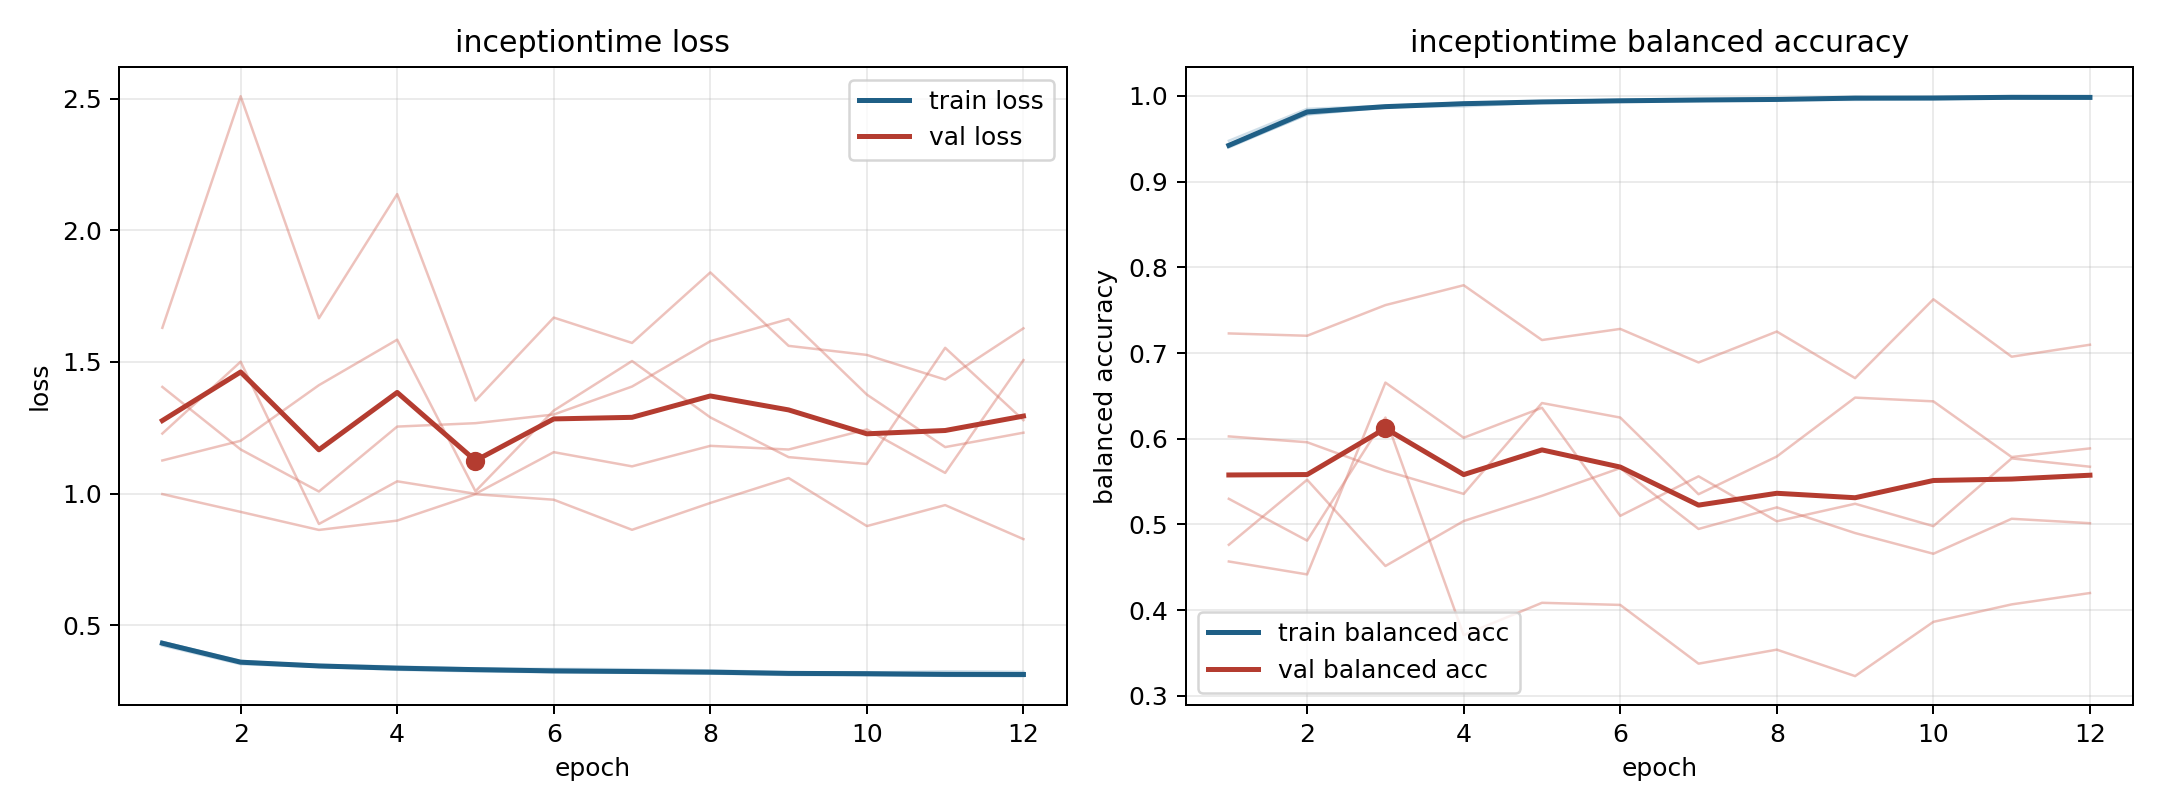

Values plotted in this chart, from the file beside it:
model, fold, epoch, train_loss, train_balanced_accuracy, val_loss, val_balanced_accuracy
inceptiontime, 1, 1, 0.4304, 0.9408, 1.126, 0.6027
inceptiontime, 1, 2, 0.3587, 0.9781, 1.201, 0.5959
inceptiontime, 1, 3, 0.3416, 0.9864, 1.412, 0.5626
inceptiontime, 1, 4, 0.3304, 0.9915, 1.585, 0.5357
inceptiontime, 1, 5, 0.3244, 0.9935, 1.009, 0.6417
inceptiontime, 1, 6, 0.3212, 0.9938, 1.315, 0.6247
inceptiontime, 1, 7, 0.3206, 0.9941, 1.504, 0.5353
inceptiontime, 1, 8, 0.3161, 0.9955, 1.289, 0.5793
inceptiontime, 1, 9, 0.3106, 0.9978, 1.139, 0.648
inceptiontime, 1, 10, 0.3095, 0.9978, 1.112, 0.6436
inceptiontime, 1, 11, 0.3077, 0.9983, 1.554, 0.5786
inceptiontime, 1, 12, 0.3069, 0.9982, 1.279, 0.5887
inceptiontime, 2, 1, 0.4365, 0.9416, 1.228, 0.4568
inceptiontime, 2, 2, 0.3618, 0.9831, 1.501, 0.4418
inceptiontime, 2, 3, 0.3495, 0.9875, 0.8846, 0.6655
inceptiontime, 2, 4, 0.3429, 0.9912, 1.047, 0.6012
inceptiontime, 2, 5, 0.3351, 0.9936, 0.9991, 0.6361
inceptiontime, 2, 6, 0.3341, 0.9938, 1.157, 0.5101
inceptiontime, 2, 7, 0.3326, 0.9941, 1.103, 0.5562
inceptiontime, 2, 8, 0.3283, 0.995, 1.181, 0.5037
inceptiontime, 2, 9, 0.3214, 0.9978, 1.167, 0.5242
inceptiontime, 2, 10, 0.3203, 0.9982, 1.244, 0.498
inceptiontime, 2, 11, 0.3248, 0.9967, 1.079, 0.5771
inceptiontime, 2, 12, 0.3226, 0.9969, 1.507, 0.5674
inceptiontime, 3, 1, 0.4226, 0.9475, 1.63, 0.4763
inceptiontime, 3, 2, 0.3517, 0.9848, 2.51, 0.5522
inceptiontime, 3, 3, 0.3416, 0.9884, 1.666, 0.4516
inceptiontime, 3, 4, 0.3344, 0.992, 2.138, 0.504
inceptiontime, 3, 5, 0.3281, 0.9931, 1.353, 0.5335
inceptiontime, 3, 6, 0.3217, 0.9957, 1.669, 0.5658
inceptiontime, 3, 7, 0.321, 0.9957, 1.572, 0.4948
inceptiontime, 3, 8, 0.3162, 0.9971, 1.84, 0.5199
inceptiontime, 3, 9, 0.3155, 0.9969, 1.561, 0.49
inceptiontime, 3, 10, 0.31, 0.9986, 1.527, 0.4658
inceptiontime, 3, 11, 0.3076, 0.9992, 1.433, 0.5067
inceptiontime, 3, 12, 0.3065, 0.9995, 1.628, 0.5015
inceptiontime, 4, 1, 0.4317, 0.9415, 0.9981, 0.7228
inceptiontime, 4, 2, 0.3602, 0.9812, 0.9305, 0.7201
inceptiontime, 4, 3, 0.3476, 0.987, 0.8619, 0.7559
inceptiontime, 4, 4, 0.3358, 0.9916, 0.8974, 0.779
inceptiontime, 4, 5, 0.3356, 0.992, 0.9975, 0.7151
inceptiontime, 4, 6, 0.3279, 0.9941, 0.9767, 0.7281
inceptiontime, 4, 7, 0.3241, 0.996, 0.8623, 0.689
inceptiontime, 4, 8, 0.3244, 0.9958, 0.9644, 0.725
inceptiontime, 4, 9, 0.3162, 0.9986, 1.059, 0.6707
inceptiontime, 4, 10, 0.3198, 0.9964, 0.8765, 0.7627
inceptiontime, 4, 11, 0.3122, 0.9993, 0.9562, 0.6957
inceptiontime, 4, 12, 0.3148, 0.9983, 0.8269, 0.7096
inceptiontime, 5, 1, 0.4362, 0.9397, 1.405, 0.5299
inceptiontime, 5, 2, 0.3646, 0.9785, 1.168, 0.4812
inceptiontime, 5, 3, 0.3448, 0.9875, 1.008, 0.6247
inceptiontime, 5, 4, 0.34, 0.9877, 1.255, 0.371
inceptiontime, 5, 5, 0.3321, 0.9921, 1.268, 0.4086
inceptiontime, 5, 6, 0.3269, 0.9933, 1.3, 0.4062
inceptiontime, 5, 7, 0.3218, 0.9954, 1.407, 0.3377
inceptiontime, 5, 8, 0.3228, 0.9953, 1.579, 0.354
inceptiontime, 5, 9, 0.3205, 0.9952, 1.663, 0.3231
inceptiontime, 5, 10, 0.3185, 0.9959, 1.376, 0.3864
inceptiontime, 5, 11, 0.3135, 0.9977, 1.177, 0.4068
inceptiontime, 5, 12, 0.3126, 0.9977, 1.231, 0.4201
